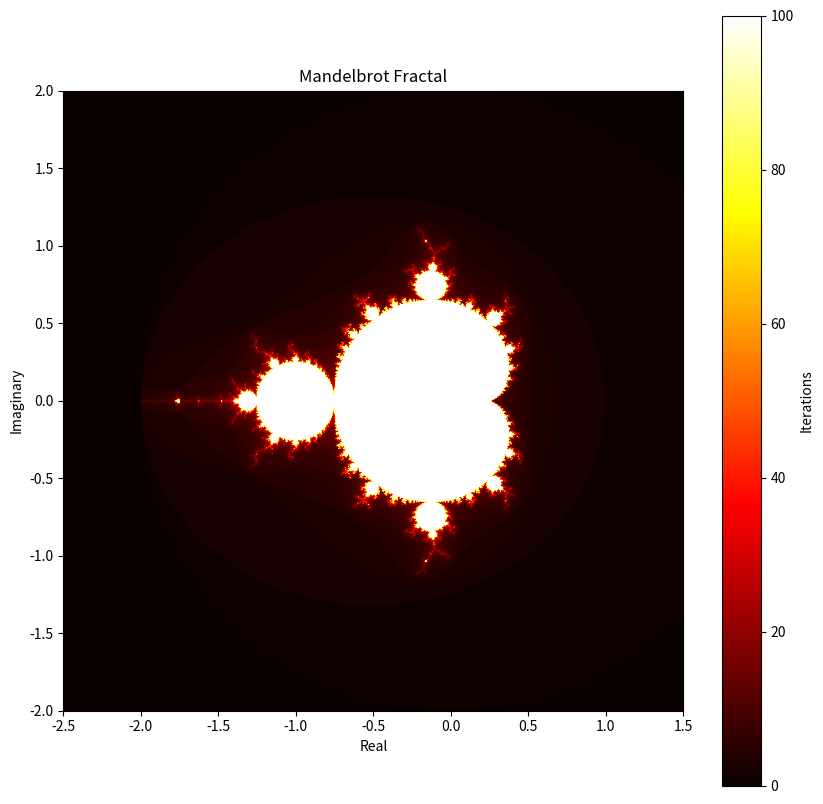

This chart was generated by the following Python code:
import numpy as np
import matplotlib.pyplot as plt

def generate_fractal(height, width, max_iter):
    # Inicjalizacja tablicy pikseli jako czarnych
    image = np.zeros((height, width))

    # Utworzenie siatki punktów w płaszczyźnie zespolonej
    y, x = np.ogrid[-2:2:height*1j, -2.5:1.5:width*1j]

    # Inicjalizacja tablicy zespolonej dla każdego piksela na siatce
    c = x + y * 1j

    # Inicjalizacja tablicy iteracji
    z = np.zeros_like(c)

    for i in range(max_iter):
        # Obliczanie kolejnych iteracji wzoru z = z^2 + c
        z = z**2 + c

        # Warunek stopu: wartość bezwzględna z większa niż 2
        mask = np.abs(z) < 2

        # Aktualizacja tablicy obrazu tylko dla pikseli, które nie spełniają warunku stopu
        image += mask

    return image

def plot_fractal(image):
    plt.figure(figsize=(10, 10))
    plt.imshow(image, cmap='hot', extent=[-2.5, 1.5, -2, 2])
    plt.colorbar(label='Iterations')
    plt.title('Mandelbrot Fractal')
    plt.xlabel('Real')
    plt.ylabel('Imaginary')
    plt.show()

def main():
    height = 800
    width = 800
    max_iter = 100

    fractal_image = generate_fractal(height, width, max_iter)
    plot_fractal(fractal_image)

if __name__ == "__main__":
    main()
